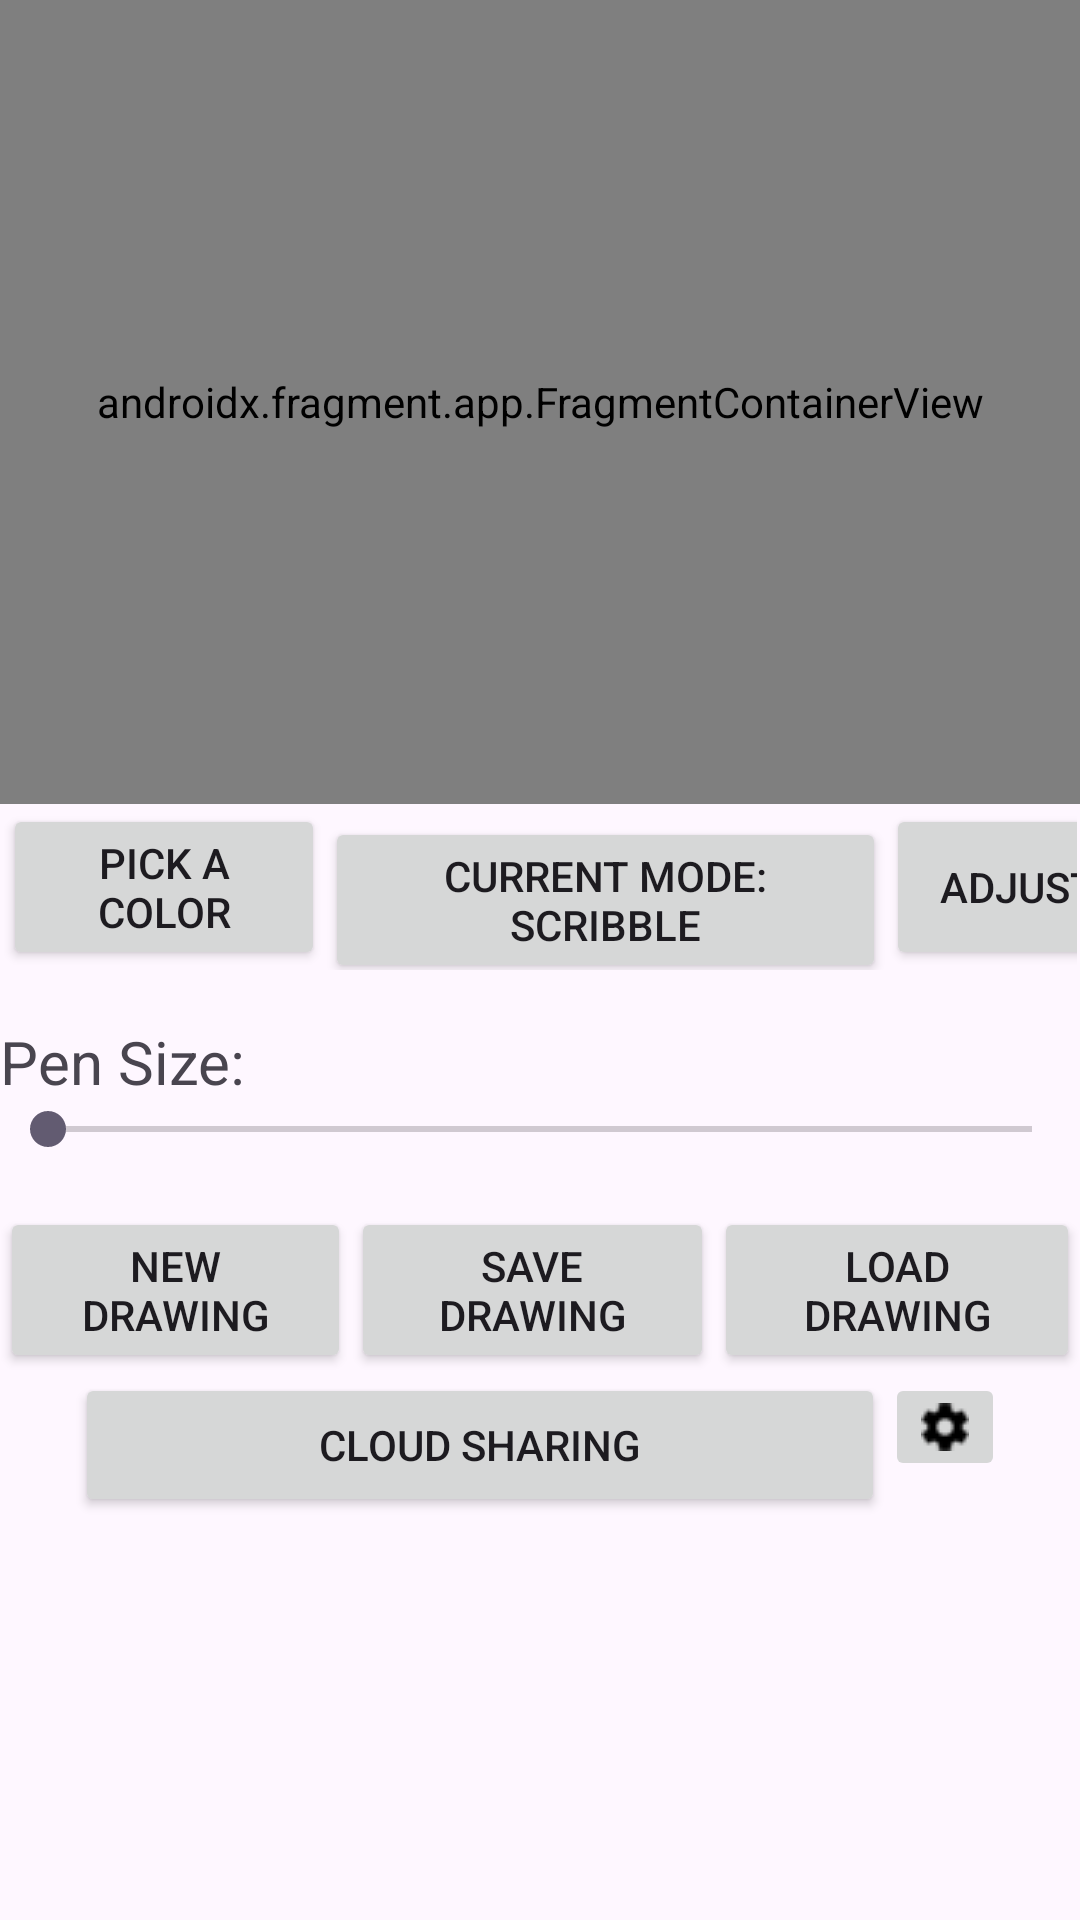

Android layout source for this screen:
<!-- AndroidManifest.xml: application theme Theme.DreamDoodler -->
<!-- res/layout/fragment_drawing_page.xml -->
<?xml version="1.0" encoding="utf-8"?>
<LinearLayout xmlns:android="http://schemas.android.com/apk/res/android"
    xmlns:app="http://schemas.android.com/apk/res-auto"
    xmlns:tools="http://schemas.android.com/tools"
    android:layout_width="match_parent"
    android:layout_height="wrap_content"
    android:orientation="vertical"
    tools:context=".DrawingPageFragment">


    <LinearLayout
        android:layout_width="match_parent"
        android:layout_height="wrap_content"
        android:orientation="horizontal">

        <Space
            android:layout_width="222dp"
            android:layout_height="match_parent"
            android:layout_weight="1" />

    </LinearLayout>

    <androidx.fragment.app.FragmentContainerView
        android:id="@+id/canvasFragmentContainer"
        android:name="com.example.dreamdoodler.DrawingCanvasFragment"
        android:layout_width="match_parent"
        android:layout_height="0dp"
        android:layout_weight="2" />

    <LinearLayout
        android:layout_width="match_parent"
        android:layout_height="wrap_content"
        android:layout_weight="1"
        android:orientation="vertical">

        <LinearLayout
            android:layout_width="match_parent"
            android:layout_height="wrap_content"
            android:orientation="horizontal"
            android:paddingLeft="1sp"
            android:paddingRight="1sp">

            <Space
                android:layout_width="wrap_content"
                android:layout_height="wrap_content"
                android:layout_weight="1" />

            <Button
                android:id="@+id/colorPickButton"
                android:layout_width="wrap_content"
                android:layout_height="match_parent"
                android:layout_weight="1"
                android:text="@string/color_picker_button_label" />

            <Space
                android:layout_width="wrap_content"
                android:layout_height="wrap_content"
                android:layout_weight="1" />

            <Button
                android:id="@+id/penShapeButton"
                android:layout_width="wrap_content"
                android:layout_height="wrap_content"
                android:layout_weight="1"
                android:paddingLeft="10dp"
                android:paddingRight="10dp"
                android:text="@string/button_scribble_mode" />

            <Space
                android:layout_width="wrap_content"
                android:layout_height="wrap_content"
                android:layout_weight="1" />

            <Button
                android:id="@+id/adjustButton"
                android:layout_width="wrap_content"
                android:layout_height="match_parent"
                android:text="Adjust" />

        </LinearLayout>

        <Space
            android:layout_width="match_parent"
            android:layout_height="17dp" />

        <TextView
            android:id="@+id/penSizeLabel"
            android:layout_width="match_parent"
            android:layout_height="wrap_content"
            android:text="@string/size_slider_scribble"
            android:textSize="20sp" />

        <SeekBar
            android:id="@+id/penSizeSlider"
            android:layout_width="match_parent"
            android:layout_height="wrap_content"
            android:tickMarkTintMode="add" />

        <Space
            android:layout_width="match_parent"
            android:layout_height="17dp" />

        <LinearLayout
            android:layout_width="match_parent"
            android:layout_height="wrap_content"
            android:orientation="horizontal">

            <Button
                android:id="@+id/newButton"
                android:layout_width="wrap_content"
                android:layout_height="wrap_content"
                android:layout_weight="1"
                android:text="New Drawing" />

            <Button
                android:id="@+id/saveButton"
                android:layout_width="wrap_content"
                android:layout_height="wrap_content"
                android:layout_weight="1"
                android:text="Save Drawing" />

            <Button
                android:id="@+id/loadButton"
                android:layout_width="wrap_content"
                android:layout_height="wrap_content"
                android:layout_weight="1"
                android:text="Load Drawing" />


        </LinearLayout>

        <LinearLayout
            android:layout_width="match_parent"
            android:layout_height="match_parent"
            android:orientation="horizontal"
            android:paddingLeft="25dp"
            android:paddingEnd="25dp">

            <Button
                android:id="@+id/uploadButton"
                android:layout_width="wrap_content"
                android:layout_height="wrap_content"
                android:layout_weight="1"
                android:text="Cloud Sharing" />

            <ImageButton
                android:id="@+id/settingButton"
                android:layout_width="wrap_content"
                android:layout_height="wrap_content"
                android:src="@drawable/setting_icon" />
        </LinearLayout>

    </LinearLayout>

</LinearLayout>
<!-- resources referenced by this layout -->
<resources>
  <!-- drawable setting_icon: png bitmap (drawable, 529 bytes) -->
  <string name="button_scribble_mode">Current Mode: Scribble</string>
  <string name="color_picker_button_label">Pick a Color</string>
  <string name="size_slider_scribble">Pen Size: </string>
  <style name="Theme.DreamDoodler" parent="Base.Theme.DreamDoodler" />
  <style name="Base.Theme.DreamDoodler" parent="Theme.Material3.DayNight.NoActionBar">
          
          
      </style>
</resources>
